Labelled photos from "splits", an image-classification folder in chiiru0409/ecovision-AI. The possible labels are: cardboard, glass, metal, organic, paper, plastic, trash.

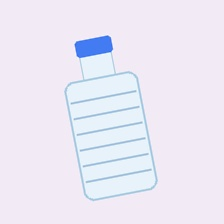
Label: plastic

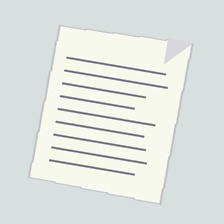
Label: paper

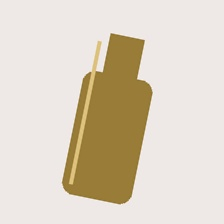
Label: glass

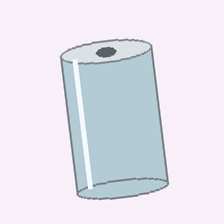
Label: metal

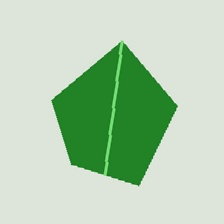
Label: organic
